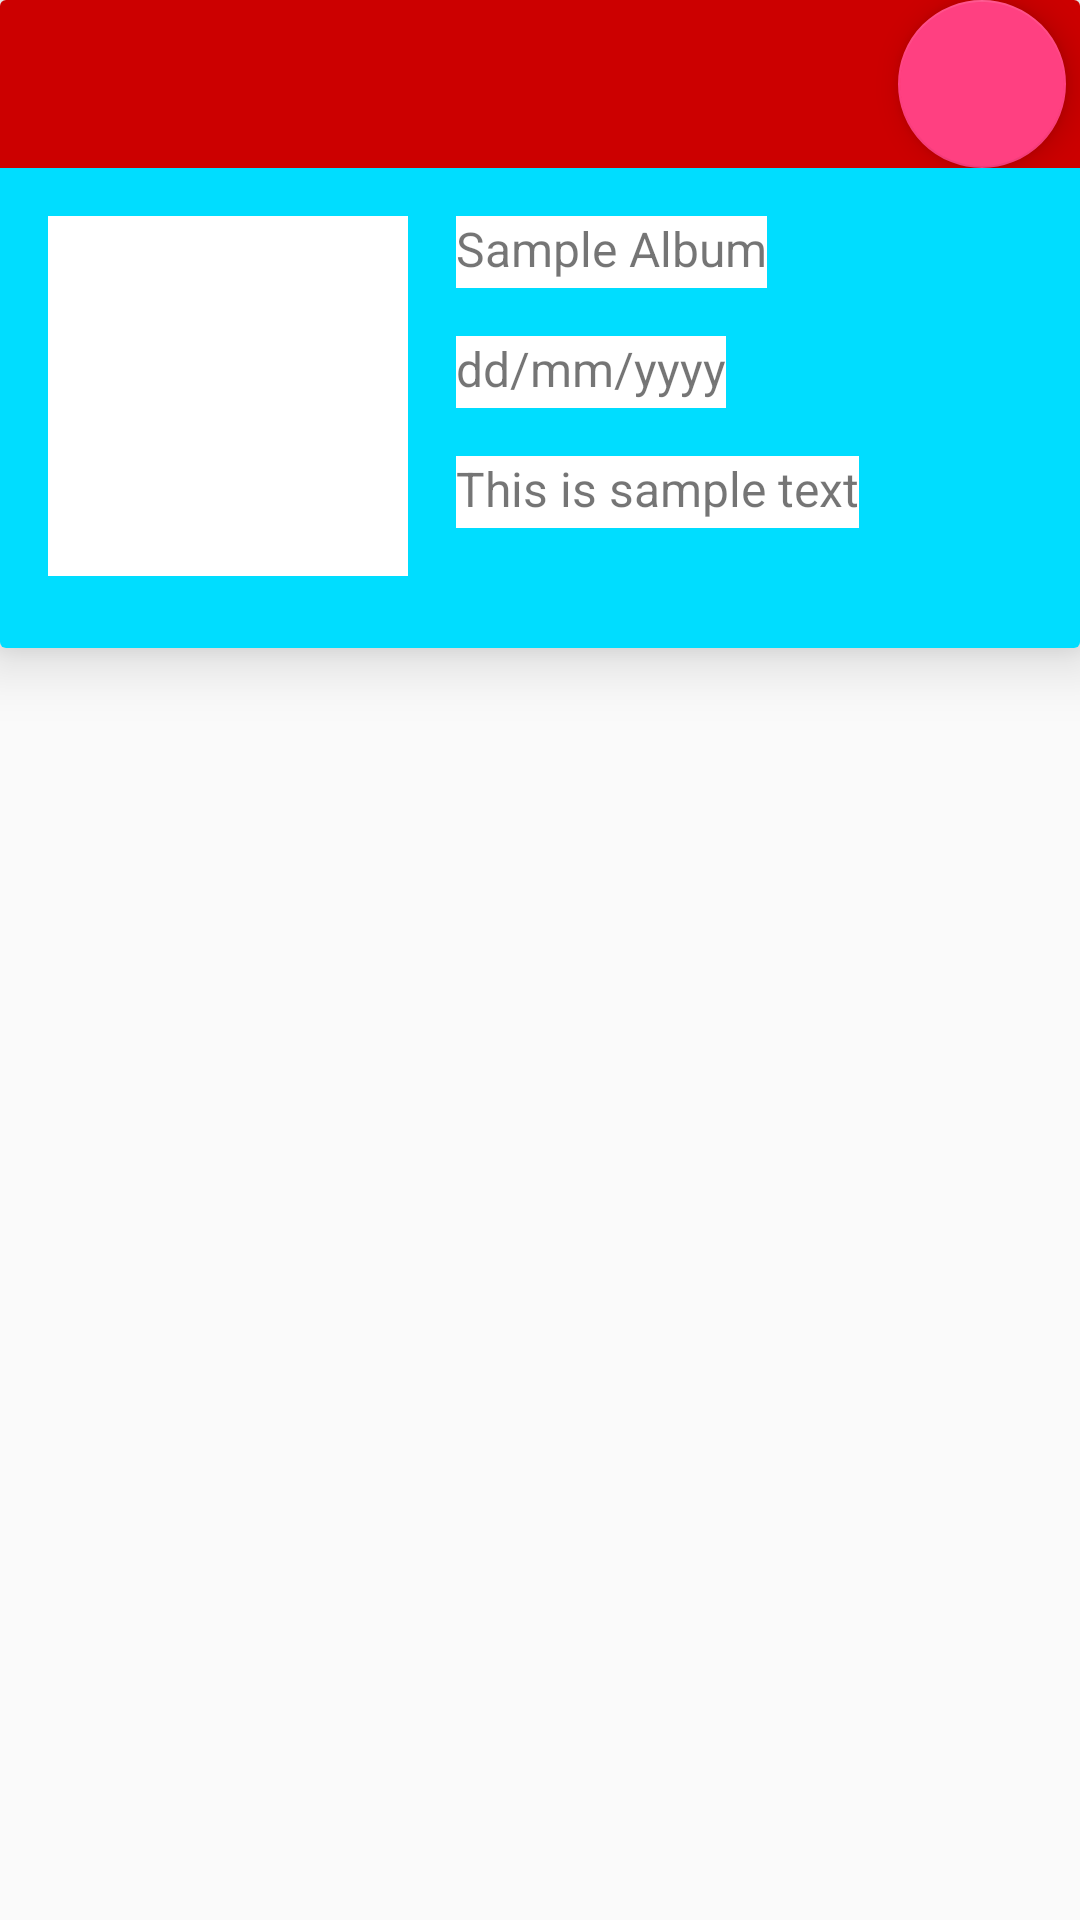

Produce the Android XML layout that renders to this screen, including the resource entries it uses.
<!-- AndroidManifest.xml: application theme AppTheme -->
<!-- res/layout/fragment_album_details.xml -->
<?xml version="1.0" encoding="utf-8"?>
<RelativeLayout xmlns:android="http://schemas.android.com/apk/res/android"
    xmlns:app="http://schemas.android.com/apk/res-auto"
    xmlns:tools="http://schemas.android.com/tools"
    android:id="@+id/baselayout"
    android:layout_width="match_parent"
    android:layout_height="match_parent"
    android:orientation="vertical"
    android:weightSum="1" >


    <android.support.v7.widget.CardView
        android:id="@+id/cardView"
        android:layout_width="match_parent"
        android:layout_height="wrap_content"
        android:layout_alignParentTop="true"
        app:cardElevation="12dp"
        app:cardPreventCornerOverlap="false"
        app:contentPaddingLeft="-14dp"
        app:contentPaddingRight="-14dp"
        app:contentPaddingTop="-20dp">

        <LinearLayout
            android:layout_width="match_parent"
            android:layout_height="wrap_content"
            android:orientation="vertical">

            <android.support.v7.widget.Toolbar
                android:id="@+id/toolBar"
                android:layout_width="match_parent"
                android:layout_height="wrap_content"
                android:background="@android:color/holo_red_dark"
                app:contentInsetStart="0dp"
                app:contentInsetStartWithNavigation="0dp" >
                <android.support.design.widget.FloatingActionButton
                    android:layout_gravity="end"
                    android:layout_marginRight="32dp"
                    android:layout_width="wrap_content"
                    android:layout_height="wrap_content" /></android.support.v7.widget.Toolbar>

            <FrameLayout
                android:id="@+id/viewOnClick"
                android:layout_width="match_parent"
                android:layout_height="160dp"
                android:background="@android:color/holo_blue_bright"
                android:visibility="visible">

                <RelativeLayout
                    android:layout_width="match_parent"
                    android:layout_height="wrap_content">

                    <ImageView
                        android:id="@+id/album_art"
                        android:layout_width="120dp"
                        android:layout_height="120dp"
                        android:layout_margin="16dp"
                        android:background="@android:color/white"
                        android:src="@drawable/ic_music_video_black_48dp" />

                    <TextView
                        android:id="@+id/album_name"
                        android:layout_width="wrap_content"
                        android:layout_height="24dp"
                        android:layout_marginBottom="16dp"
                        android:layout_marginTop="16dp"
                        android:layout_toRightOf="@id/album_art"
                        android:background="@android:color/white"
                        android:text="Sample Album"
                        android:textSize="16sp" />

                    <TextView
                        android:id="@+id/release_year"
                        android:layout_width="wrap_content"
                        android:layout_height="24dp"
                        android:layout_below="@id/album_name"
                        android:layout_marginBottom="16dp"
                        android:layout_toRightOf="@id/album_art"
                        android:background="@android:color/white"
                        android:text="dd/mm/yyyy"
                        android:textSize="16sp" />

                    <TextView
                        android:id="@+id/about_album"
                        android:layout_width="wrap_content"
                        android:layout_height="24dp"
                        android:layout_below="@id/release_year"
                        android:layout_toRightOf="@id/album_art"
                        android:background="@android:color/white"
                        android:text="This is sample text"
                        android:textSize="16sp" />

                </RelativeLayout>
            </FrameLayout>
        </LinearLayout>
    </android.support.v7.widget.CardView>

    <View
        android:id="@+id/view"
        android:layout_width="match_parent"
        android:layout_height="20dp"
        android:layout_alignBottom="@id/cardView"></View>

    <android.support.v7.widget.RecyclerView
        android:id="@+id/songsOfAlbum"
        android:layout_width="match_parent"
        android:layout_height="wrap_content"
        android:layout_alignTop="@id/view" />
</RelativeLayout>
<!-- resources referenced by this layout -->
<resources>
  <style name="AppTheme" parent="Theme.AppCompat.Light.DarkActionBar">
          
          <item name="colorPrimary">@color/colorPrimary</item>
          <item name="colorPrimaryDark">@color/colorPrimaryDark</item>
          <item name="colorAccent">@color/colorAccent</item>
          <item name="windowActionBar">false</item>
          <item name="windowNoTitle">true</item>
      </style>
  <color name="colorPrimary">#3F51B5</color>
  <color name="colorPrimaryDark">#303F9F</color>
  <color name="colorAccent">#FF4081</color>
</resources>
